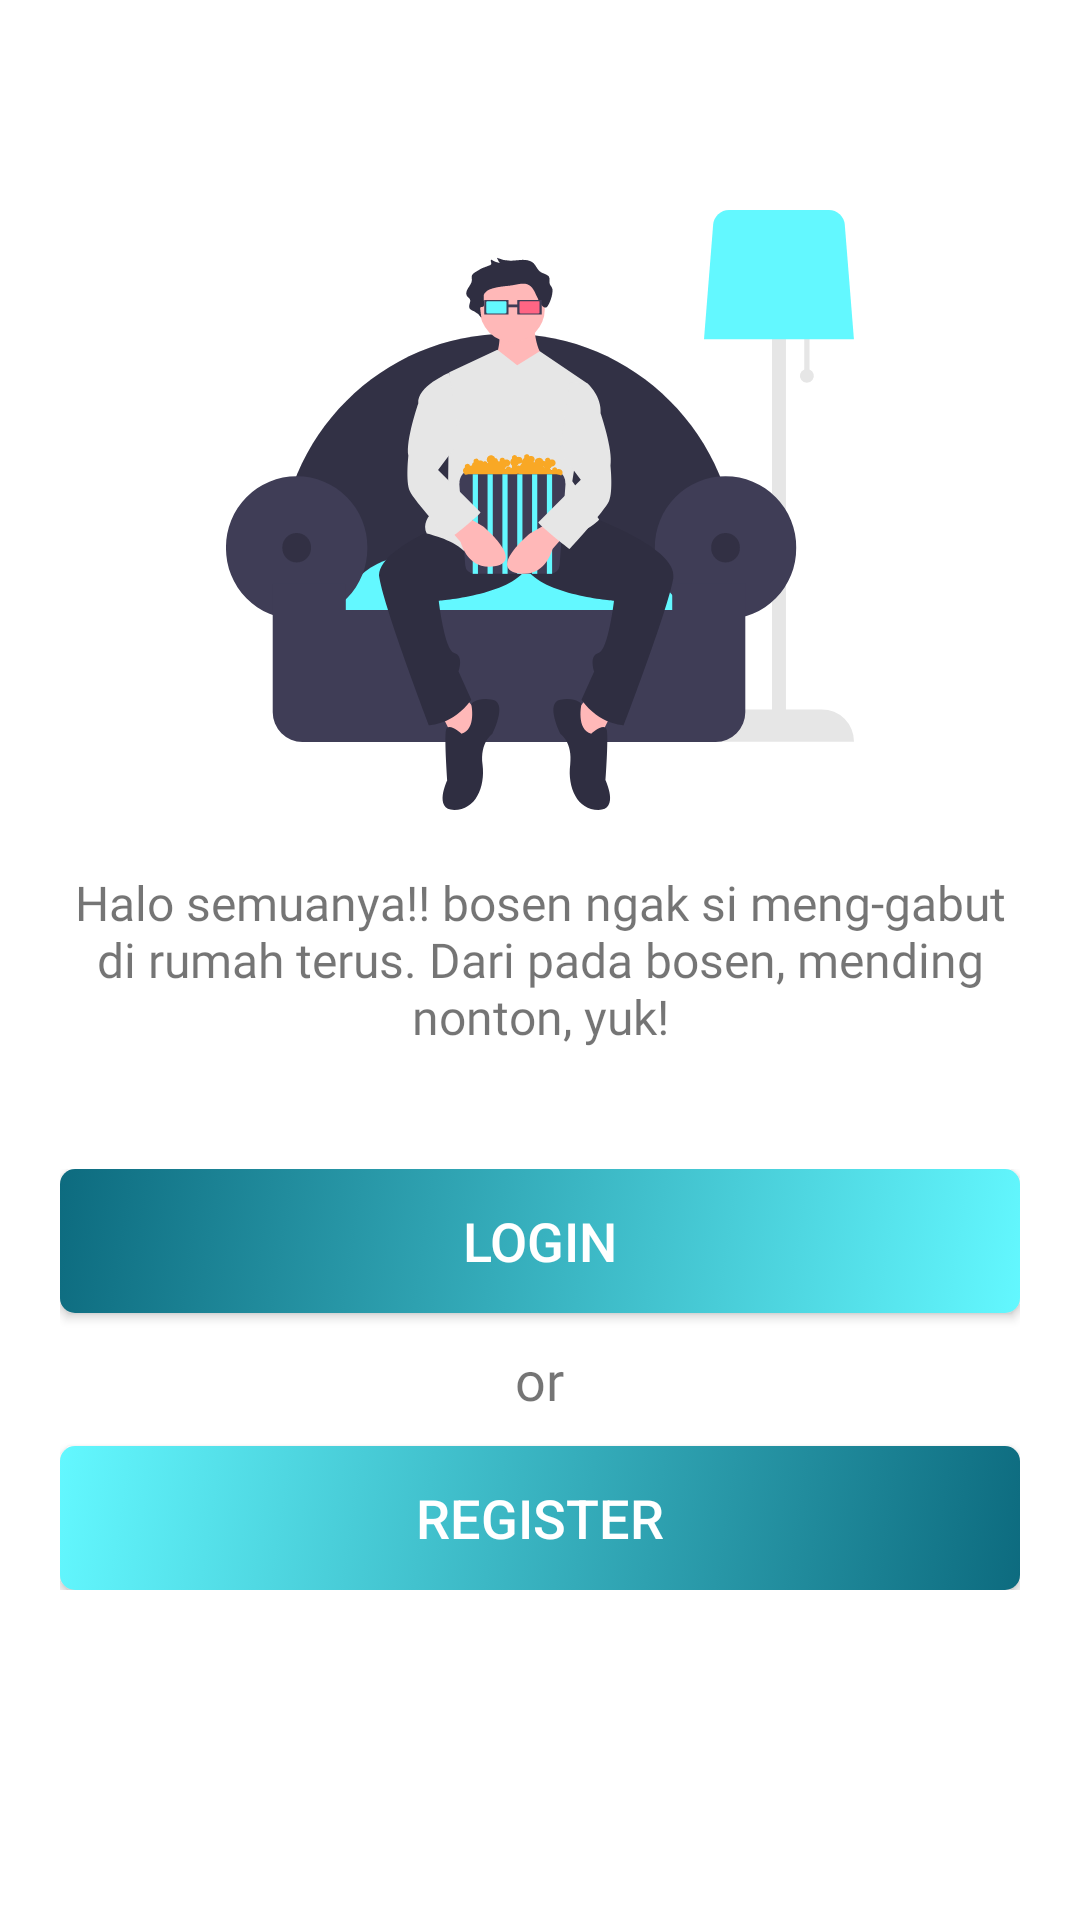

This screen was rendered from an Android layout file. Write that file and the resources it references.
<!-- AndroidManifest.xml: application theme Theme.LetsMovie -->
<!-- res/layout/activity_welcome.xml -->
<?xml version="1.0" encoding="utf-8"?>
<RelativeLayout xmlns:android="http://schemas.android.com/apk/res/android"
    xmlns:app="http://schemas.android.com/apk/res-auto"
    xmlns:tools="http://schemas.android.com/tools"
    android:layout_width="match_parent"
    android:layout_height="match_parent"
    tools:context=".welcome_activity">
    <ImageView
        android:id="@+id/watch"
        android:layout_width="200dp"
        android:layout_height="200dp"
        android:layout_centerHorizontal="true"
        android:layout_alignParentTop="true"
        android:layout_alignParentEnd="true"
        android:layout_alignParentStart="true"
        android:layout_marginTop="70dp"
        android:src="@drawable/undraw_home_cinema_l7yl"></ImageView>
        <TextView
            android:id="@+id/text_introduction"
            android:layout_width="match_parent"
            android:layout_height="wrap_content"
            android:layout_below="@id/watch"
            android:layout_margin="20dp"
            android:textAlignment="center"
            android:textSize="16sp"
            android:text="@string/welcome_Introduction"
            android:fontFamily="@font/poppins_reguler"
            android:layout_alignParentStart="true"
            android:layout_alignParentEnd="true"
            android:layout_centerHorizontal="true"></TextView>
        <LinearLayout
            android:id="@+id/button_action"
            android:layout_width="match_parent"
            android:layout_height="wrap_content"
            android:layout_alignParentEnd="true"
            android:layout_alignParentStart="true"
            android:layout_margin="20dp"
            android:layout_below="@id/text_introduction"
            android:orientation="vertical">
            <Button
                android:id="@+id/login_button"
                android:layout_width="match_parent"
                android:layout_height="wrap_content"
                android:text="Login"
                android:onClick="login"
                android:textSize="18sp"
                app:backgroundTint="@null"
                android:textColor="#FFFFFF"
                android:background="@drawable/login_hover"/>
            <TextView
                android:layout_width="wrap_content"
                android:layout_height="wrap_content"
                android:layout_gravity="center"
                android:text="or"
                android:textSize="18sp"
                android:fontFamily="@font/poppins_reguler"
                android:layout_marginVertical="10dp"></TextView>
            <Button
                android:id="@+id/Register_button"
                android:layout_width="match_parent"
                android:layout_height="wrap_content"
                android:text="Register"
                android:onClick="register"
                android:textSize="18sp"
                app:backgroundTint="@null"
                android:textColor="#FFFFFF"
                android:background="@drawable/hover_register"/>
        </LinearLayout>
</RelativeLayout>
<!-- resources referenced by this layout -->
<resources>
  <!-- drawable hover_register (drawable) -->
  <?xml version="1.0" encoding="utf-8"?>
  <selector xmlns:android="http://schemas.android.com/apk/res/android">
      <item android:drawable="@drawable/register_button_pressed"
          android:state_pressed="true" />
      <item android:drawable="@drawable/button_style_register" />
  </selector>
  <!-- drawable login_hover (drawable) -->
  <?xml version="1.0" encoding="utf-8"?>
  <selector xmlns:android="http://schemas.android.com/apk/res/android">
      <item android:drawable="@drawable/login_button_pressed"
          android:state_pressed="true" />
      <item android:drawable="@drawable/button_style_login" />
  </selector>
  <!-- drawable undraw_home_cinema_l7yl: vector/xml drawable (drawable, 9939 chars, omitted) -->
  <string name="welcome_Introduction"> Halo semuanya!! bosen ngak si meng-gabut di rumah terus. Dari pada bosen, mending nonton, yuk!</string>
  <style name="Theme.LetsMovie" parent="Theme.MaterialComponents.DayNight.DarkActionBar">
          
          <item name="colorPrimary">@color/primary_color</item>
          <item name="colorPrimaryVariant">@color/purple_700</item>
          <item name="colorOnPrimary">@color/light_gray</item>
          
          <item name="colorSecondary">@color/teal_200</item>
          <item name="colorSecondaryVariant">@color/teal_700</item>
          <item name="colorOnSecondary">@color/light_gray</item>
          
          <item name="android:statusBarColor">@color/primary_dark_color</item>
          
  
      </style>
  <!-- drawable register_button_pressed (drawable) -->
  <?xml version="1.0" encoding="utf-8"?>
  <shape xmlns:android="http://schemas.android.com/apk/res/android"
      android:shape="rectangle">
  
      <corners android:radius="5dp" />
  
      <gradient
          android:type="linear"
          android:startColor="#148AA3"
          android:endColor="#63F8FF"
          android:angle="135"/>
  
      <padding
          android:left="20dp"
          android:right="20dp"
          android:top="10dp"
          android:bottom="10dp" />
  
  </shape>
  <!-- drawable button_style_register (drawable) -->
  <?xml version="1.0" encoding="utf-8"?>
  <shape xmlns:android="http://schemas.android.com/apk/res/android"
      android:shape="rectangle">
  
      <corners android:radius="5dp" />
  
      <gradient
          android:type="linear"
          android:startColor="#0D6B7F"
          android:endColor="#63F8FF"
          android:angle="135"/>
  
      <padding
          android:left="20dp"
          android:right="20dp"
          android:top="10dp"
          android:bottom="10dp" />
  
  </shape>
  <!-- drawable login_button_pressed (drawable) -->
  <?xml version="1.0" encoding="utf-8"?>
  <shape xmlns:android="http://schemas.android.com/apk/res/android"
      android:shape="rectangle">
  
      <corners android:radius="5dp" />
  
      <gradient
          android:type="linear"
          android:startColor="#63F8FF"
          android:endColor="#148AA3"
          android:angle="135"/>
  
      <padding
          android:right="20dp"
          android:top="5dp" />
  
  </shape>
  <!-- drawable button_style_login (drawable) -->
  <?xml version="1.0" encoding="utf-8"?>
  <shape xmlns:android="http://schemas.android.com/apk/res/android"
      android:shape="rectangle">
  
      <corners android:radius="5dp" />
  
      <gradient
          android:type="linear"
          android:startColor="#63F8FF"
          android:endColor="#0D6B7F"
          android:angle="135"/>
  
      <padding
          android:left="20dp"
          android:right="20dp"
          android:top="10dp"
          android:bottom="10dp" />
  
  </shape>
  <color name="primary_color">#63F8FF</color>
  <color name="purple_700">#FF3700B3</color>
  <color name="light_gray">#D3D3D3</color>
  <color name="teal_200">#FF03DAC5</color>
  <color name="teal_700">#FF018786</color>
  <color name="primary_dark_color">#0D6B7F</color>
</resources>
